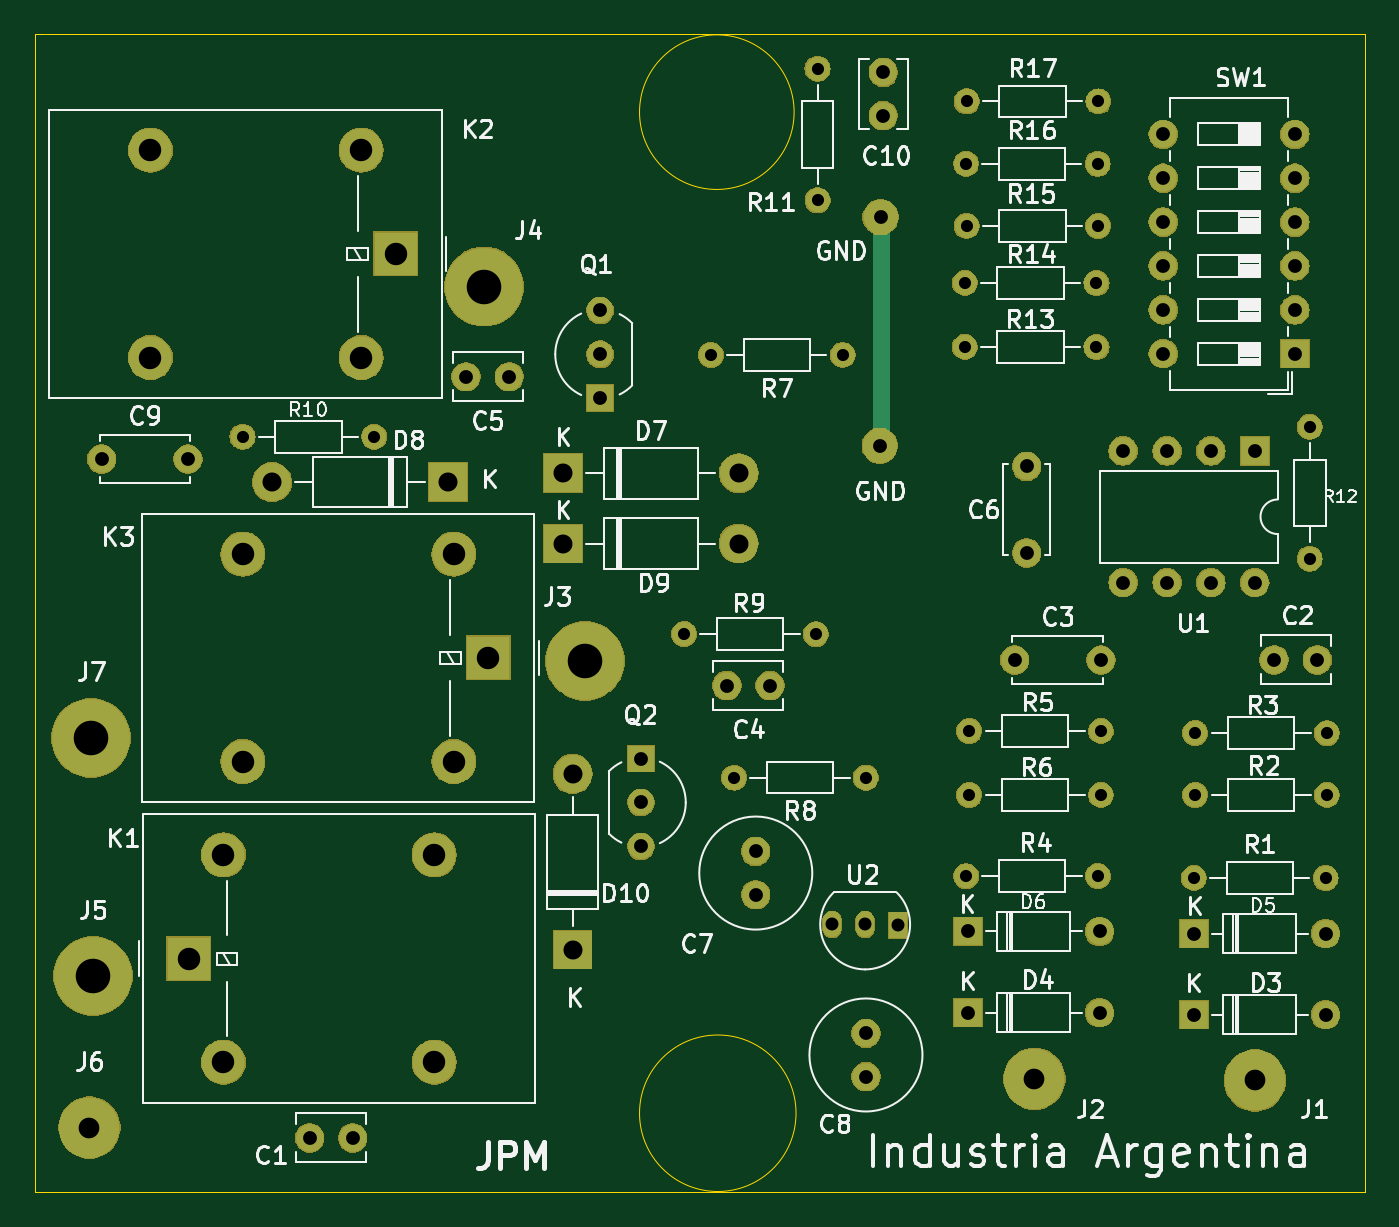
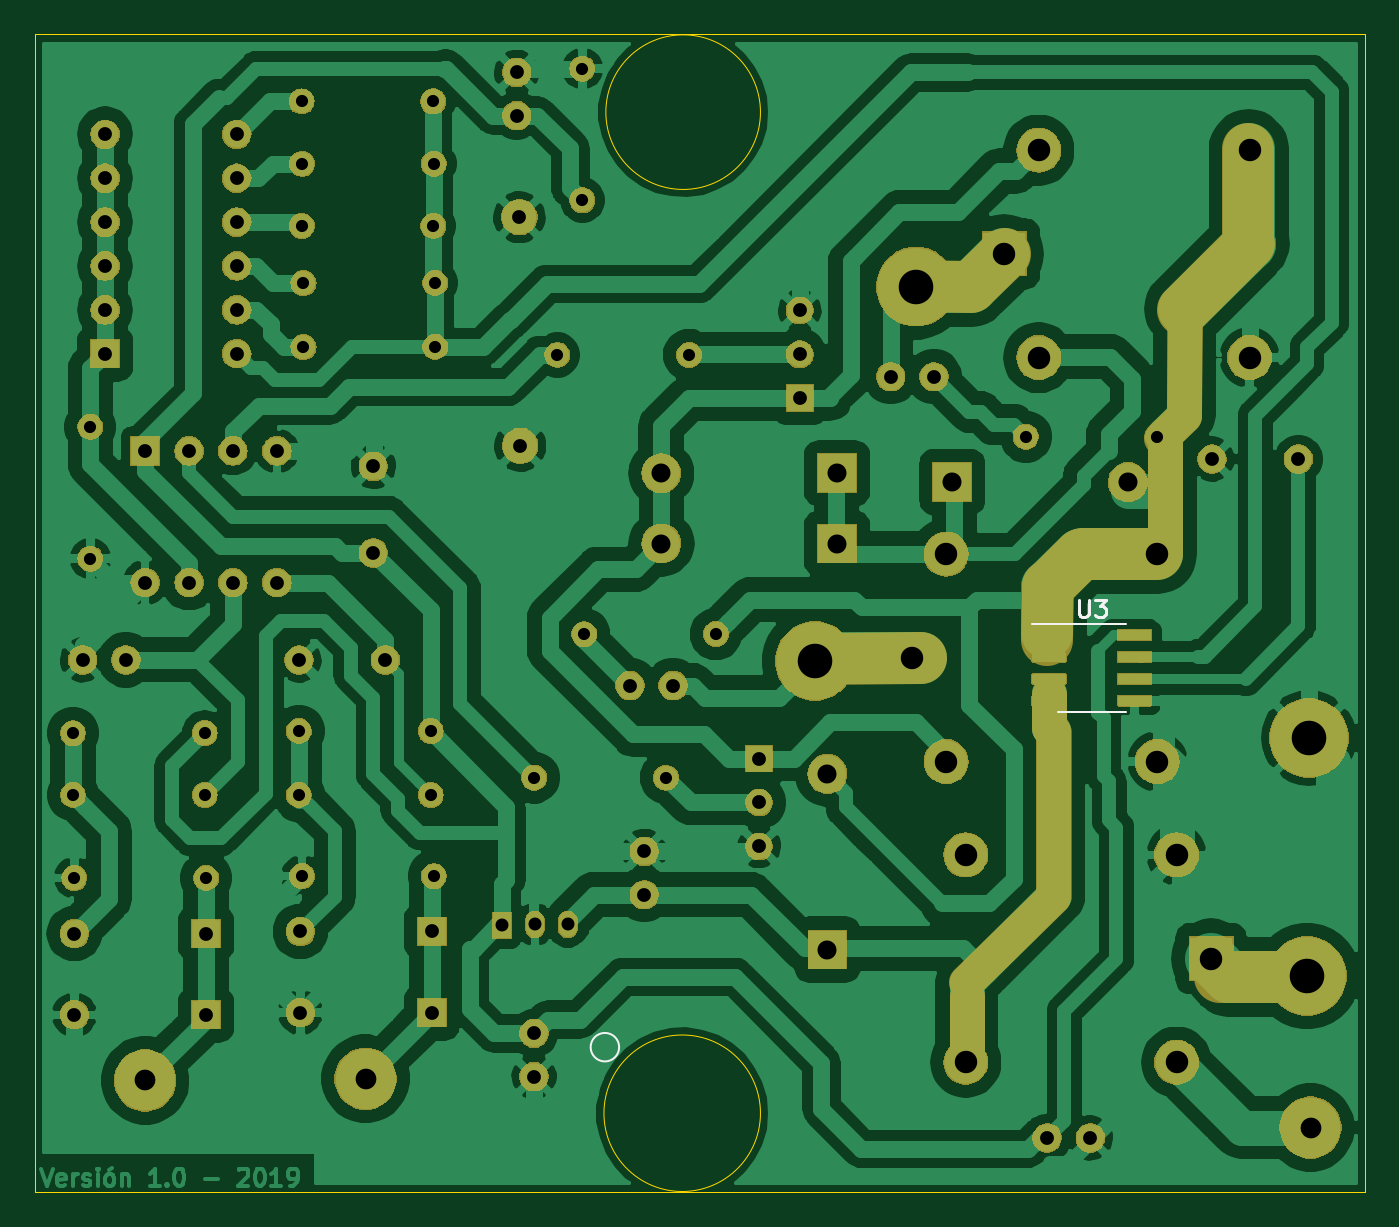
Circuit board: 9 layer files. Board 77.0 x 67.0 mm.
- bottom_copper: DriverConSensor-B_Cu.gbr (215476 bytes)
- bottom_mask: DriverConSensor-B_Mask.gbr (133295 bytes)
- bottom_silk: DriverConSensor-B_SilkS.gbr (1479 bytes)
- outline: DriverConSensor-Edge_Cuts.gbr (896 bytes)
- top_copper: DriverConSensor-F_Cu.gbr (4483 bytes)
- top_mask: DriverConSensor-F_Mask.gbr (124269 bytes)
- top_silk: DriverConSensor-F_SilkS.gbr (63972 bytes)
- drill: DriverConSensor-NPTH.drl (322 bytes)
- drill: DriverConSensor-PTH.drl (2363 bytes)

=== bottom_copper: DriverConSensor-B_Cu.gbr (215476 bytes, source omitted) ===
=== bottom_mask: DriverConSensor-B_Mask.gbr (133295 bytes, source omitted) ===
=== bottom_silk: DriverConSensor-B_SilkS.gbr ===
G04 #@! TF.GenerationSoftware,KiCad,Pcbnew,5.1.4-e60b266~84~ubuntu18.04.1*
G04 #@! TF.CreationDate,2019-11-08T12:40:10-03:00*
G04 [redacted]*
G04 #@! TF.SameCoordinates,Original*
G04 #@! TF.FileFunction,Legend,Bot*
G04 #@! TF.FilePolarity,Positive*
%FSLAX46Y46*%
G04 Gerber Fmt 4.6, Leading zero omitted, Abs format (unit mm)*
G04 Created by KiCad (PCBNEW 5.1.4-e60b266~84~ubuntu18.04.1) date 2019-11-08 12:40:10*
%MOMM*%
%LPD*%
G04 APERTURE LIST*
%ADD10C,0.120000*%
%ADD11C,0.150000*%
G04 APERTURE END LIST*
D10*
X157824621Y-121600000D02*
G75*
G03X157824621Y-121600000I-824621J0D01*
G01*
X128825000Y-102210000D02*
X126875000Y-102210000D01*
X128825000Y-102210000D02*
X130775000Y-102210000D01*
X128825000Y-97090000D02*
X126875000Y-97090000D01*
X128825000Y-97090000D02*
X132275000Y-97090000D01*
D11*
X129586904Y-95702380D02*
X129586904Y-96511904D01*
X129539285Y-96607142D01*
X129491666Y-96654761D01*
X129396428Y-96702380D01*
X129205952Y-96702380D01*
X129110714Y-96654761D01*
X129063095Y-96607142D01*
X129015476Y-96511904D01*
X129015476Y-95702380D01*
X128634523Y-95702380D02*
X128015476Y-95702380D01*
X128348809Y-96083333D01*
X128205952Y-96083333D01*
X128110714Y-96130952D01*
X128063095Y-96178571D01*
X128015476Y-96273809D01*
X128015476Y-96511904D01*
X128063095Y-96607142D01*
X128110714Y-96654761D01*
X128205952Y-96702380D01*
X128491666Y-96702380D01*
X128586904Y-96654761D01*
X128634523Y-96607142D01*
M02*

=== outline: DriverConSensor-Edge_Cuts.gbr ===
G04 #@! TF.GenerationSoftware,KiCad,Pcbnew,5.1.4-e60b266~84~ubuntu18.04.1*
G04 #@! TF.CreationDate,2019-11-08T12:52:39-03:00*
G04 [redacted]*
G04 #@! TF.SameCoordinates,Original*
G04 #@! TF.FileFunction,Profile,NP*
%FSLAX46Y46*%
G04 Gerber Fmt 4.6, Leading zero omitted, Abs format (unit mm)*
G04 Created by KiCad (PCBNEW 5.1.4-e60b266~84~ubuntu18.04.1) date 2019-11-08 12:52:39*
%MOMM*%
%LPD*%
G04 APERTURE LIST*
%ADD10C,0.050000*%
G04 APERTURE END LIST*
D10*
X156944271Y-67500000D02*
G75*
G03X156944271Y-67500000I-4472136J0D01*
G01*
X157055385Y-125422308D02*
G75*
G03X157055385Y-125422308I-4527693J0D01*
G01*
X113000000Y-63000000D02*
X113000000Y-130000000D01*
X190000000Y-63000000D02*
X113000000Y-63000000D01*
X190000000Y-130000000D02*
X190000000Y-63000000D01*
X113000000Y-130000000D02*
X190000000Y-130000000D01*
M02*

=== top_copper: DriverConSensor-F_Cu.gbr ===
G04 #@! TF.GenerationSoftware,KiCad,Pcbnew,5.1.4-e60b266~84~ubuntu18.04.1*
G04 #@! TF.CreationDate,2019-11-08T12:52:39-03:00*
G04 [redacted]*
G04 #@! TF.SameCoordinates,Original*
G04 #@! TF.FileFunction,Copper,L1,Top*
G04 #@! TF.FilePolarity,Positive*
%FSLAX46Y46*%
G04 Gerber Fmt 4.6, Leading zero omitted, Abs format (unit mm)*
G04 Created by KiCad (PCBNEW 5.1.4-e60b266~84~ubuntu18.04.1) date 2019-11-08 12:52:39*
%MOMM*%
%LPD*%
G04 APERTURE LIST*
%ADD10O,2.500000X2.500000*%
%ADD11R,2.500000X2.500000*%
%ADD12C,1.600000*%
%ADD13O,1.050000X1.500000*%
%ADD14R,1.050000X1.500000*%
%ADD15C,1.998980*%
%ADD16R,2.200000X2.200000*%
%ADD17O,2.200000X2.200000*%
%ADD18R,1.600000X1.600000*%
%ADD19O,1.600000X1.600000*%
%ADD20C,3.500120*%
%ADD21C,4.500880*%
%ADD22R,1.500000X1.500000*%
%ADD23C,1.500000*%
%ADD24C,1.400000*%
%ADD25O,1.400000X1.400000*%
%ADD26C,1.000000*%
G04 APERTURE END LIST*
D10*
X137250000Y-105075000D03*
X125050000Y-105075000D03*
X125050000Y-93075000D03*
X137250000Y-93075000D03*
D11*
X139250000Y-99075000D03*
D10*
X131900000Y-81700000D03*
X119700000Y-81700000D03*
X119700000Y-69700000D03*
X131900000Y-69700000D03*
D11*
X133900000Y-75700000D03*
D10*
X123925000Y-110475000D03*
X136125000Y-110475000D03*
X136125000Y-122475000D03*
X123925000Y-122475000D03*
D11*
X121925000Y-116475000D03*
D12*
X121875000Y-87575000D03*
X116875000Y-87575000D03*
X170400000Y-88000000D03*
X170400000Y-93000000D03*
X174700000Y-99200000D03*
X169700000Y-99200000D03*
D13*
X161055000Y-114500000D03*
X159150000Y-114500000D03*
D14*
X162947300Y-114550800D03*
D15*
X161950000Y-73575000D03*
X161900000Y-86800000D03*
D16*
X143575000Y-88400000D03*
D17*
X153735000Y-88400000D03*
D12*
X128910000Y-126850000D03*
X131410000Y-126850000D03*
X187220000Y-99190000D03*
X184720000Y-99190000D03*
X153050000Y-100675000D03*
X155550000Y-100675000D03*
X137962000Y-82804000D03*
X140462000Y-82804000D03*
X154725000Y-110275000D03*
X154725000Y-112775000D03*
X161100000Y-120800000D03*
X161100000Y-123300000D03*
X162100000Y-67700000D03*
X162100000Y-65200000D03*
D18*
X180075000Y-119725000D03*
D19*
X187695000Y-119725000D03*
X174620000Y-119600000D03*
D18*
X167000000Y-119600000D03*
X180075000Y-115025000D03*
D19*
X187695000Y-115025000D03*
X174620000Y-114900000D03*
D18*
X167000000Y-114900000D03*
D17*
X126740000Y-88900000D03*
D16*
X136900000Y-88900000D03*
X143570000Y-92460000D03*
D17*
X153730000Y-92460000D03*
X144125000Y-105790000D03*
D16*
X144125000Y-115950000D03*
D20*
X183600000Y-123525000D03*
X170850000Y-123425000D03*
D21*
X144850000Y-99250000D03*
X139000000Y-77600000D03*
X116375000Y-117475000D03*
D20*
X116175000Y-126250000D03*
D21*
X116275000Y-103700000D03*
D22*
X145725000Y-84050000D03*
D23*
X145725000Y-78970000D03*
X145725000Y-81510000D03*
X148075000Y-107440000D03*
X148075000Y-109980000D03*
D22*
X148075000Y-104900000D03*
D24*
X180075000Y-111800000D03*
D25*
X187695000Y-111800000D03*
X180155000Y-107000000D03*
D24*
X187775000Y-107000000D03*
X187775000Y-103425000D03*
D25*
X180155000Y-103425000D03*
D24*
X166900000Y-111700000D03*
D25*
X174520000Y-111700000D03*
X167080000Y-103300000D03*
D24*
X174700000Y-103300000D03*
D25*
X167080000Y-107000000D03*
D24*
X174700000Y-107000000D03*
D25*
X152130000Y-81550000D03*
D24*
X159750000Y-81550000D03*
D25*
X153480000Y-106000000D03*
D24*
X161100000Y-106000000D03*
X158200000Y-97700000D03*
D25*
X150580000Y-97700000D03*
D24*
X132650000Y-86275000D03*
D25*
X125030000Y-86275000D03*
D24*
X158300000Y-72600000D03*
D25*
X158300000Y-64980000D03*
X186770000Y-93330000D03*
D24*
X186770000Y-85710000D03*
X166820000Y-81080000D03*
D25*
X174440000Y-81080000D03*
X174440000Y-77380000D03*
D24*
X166820000Y-77380000D03*
X166920000Y-74080000D03*
D25*
X174540000Y-74080000D03*
X174510000Y-70480000D03*
D24*
X166890000Y-70480000D03*
X166930000Y-66880000D03*
D25*
X174550000Y-66880000D03*
D18*
X185920000Y-81480000D03*
D19*
X178300000Y-68780000D03*
X185920000Y-78940000D03*
X178300000Y-71320000D03*
X185920000Y-76400000D03*
X178300000Y-73860000D03*
X185920000Y-73860000D03*
X178300000Y-76400000D03*
X185920000Y-71320000D03*
X178300000Y-78940000D03*
X185920000Y-68780000D03*
X178300000Y-81480000D03*
D18*
X183600000Y-87100000D03*
D19*
X175980000Y-94720000D03*
X181060000Y-87100000D03*
X178520000Y-94720000D03*
X178520000Y-87100000D03*
X181060000Y-94720000D03*
X175980000Y-87100000D03*
X183600000Y-94720000D03*
D26*
X161950000Y-86750000D02*
X161900000Y-86800000D01*
X161950000Y-73575000D02*
X161950000Y-86750000D01*
M02*

=== top_mask: DriverConSensor-F_Mask.gbr (124269 bytes, source omitted) ===
=== top_silk: DriverConSensor-F_SilkS.gbr (63972 bytes, source omitted) ===
=== drill: DriverConSensor-NPTH.drl ===
M48
; DRILL file {KiCad 5.1.4-e60b266~84~ubuntu18.04.1} date vie 08 nov 2019 12:52:41 -03
; FORMAT={-:-/ absolute / inch / decimal}
; #@! TF.CreationDate,2019-11-08T12:52:41-03:00
; #@! TF.GenerationSoftware,Kicad,Pcbnew,5.1.4-e60b266~84~ubuntu18.04.1
; #@! TF.FileFunction,NonPlated,1,2,NPTH
FMAT,2
INCH
%
G90
G05
T0
M30

=== drill: DriverConSensor-PTH.drl ===
M48
; DRILL file {KiCad 5.1.4-e60b266~84~ubuntu18.04.1} date vie 08 nov 2019 12:52:41 -03
; FORMAT={-:-/ absolute / inch / decimal}
; #@! TF.CreationDate,2019-11-08T12:52:41-03:00
; #@! TF.GenerationSoftware,Kicad,Pcbnew,5.1.4-e60b266~84~ubuntu18.04.1
; #@! TF.FileFunction,Plated,1,2,PTH
FMAT,2
INCH
T1C0.0276
T2C0.0295
T3C0.0315
T4C0.0315
T5C0.0433
T6C0.0472
T7C0.0512
T8C0.0787
%
G90
G05
T1
X7.3531Y-3.3744
X7.3531Y-3.6744
X6.5709Y-4.3976
X6.8709Y-4.3976
X6.0425Y-4.1732
X6.3425Y-4.1732
X5.9283Y-3.8465
X6.2283Y-3.8465
X5.9894Y-3.2106
X6.2894Y-3.2106
X6.5677Y-3.1921
X6.8677Y-3.1921
X6.572Y-2.6331
X6.872Y-2.6331
X6.578Y-4.0669
X6.878Y-4.0669
X6.5677Y-3.0465
X6.8677Y-3.0465
X7.0927Y-4.2126
X7.3927Y-4.2126
X6.2323Y-2.5583
X6.2323Y-2.8583
X6.5705Y-2.7748
X6.8705Y-2.7748
X6.578Y-4.2126
X6.878Y-4.2126
X7.0896Y-4.4016
X7.3896Y-4.4016
X6.5717Y-2.9165
X6.8717Y-2.9165
X4.9224Y-3.3967
X5.2224Y-3.3967
X7.0927Y-4.0719
X7.3927Y-4.0719
T2
X6.2657Y-4.5079
X6.3407Y-4.5079
X6.4152Y-4.5099
T3
X7.2724Y-3.9051
X7.3709Y-3.9051
X7.0896Y-4.7136
X7.3896Y-4.7136
X5.0752Y-4.9941
X5.1736Y-4.9941
X6.7087Y-3.4646
X6.7087Y-3.6614
X6.3819Y-2.5669
X6.3819Y-2.6654
X5.4316Y-3.26
X5.53Y-3.26
X7.0896Y-4.5285
X7.3896Y-4.5285
X6.9283Y-3.4291
X6.9283Y-3.7291
X7.0283Y-3.4291
X7.0283Y-3.7291
X7.1283Y-3.4291
X7.1283Y-3.7291
X7.2283Y-3.4291
X7.2283Y-3.7291
X6.5748Y-4.7087
X6.8748Y-4.7087
X7.0197Y-2.7079
X7.0197Y-2.8079
X7.0197Y-2.9079
X7.0197Y-3.0079
X7.0197Y-3.1079
X7.0197Y-3.2079
X7.3197Y-2.7079
X7.3197Y-2.8079
X7.3197Y-2.9079
X7.3197Y-3.0079
X7.3197Y-3.1079
X7.3197Y-3.2079
X6.5748Y-4.5236
X6.8748Y-4.5236
X6.0256Y-3.9636
X6.124Y-3.9636
X4.6014Y-3.4478
X4.7982Y-3.4478
X5.8297Y-4.1299
X5.8297Y-4.2299
X5.8297Y-4.3299
X5.7372Y-3.1091
X5.7372Y-3.2091
X5.7372Y-3.3091
X6.3425Y-4.7559
X6.3425Y-4.8543
X6.6811Y-3.9055
X6.878Y-3.9055
X6.0915Y-4.3415
X6.0915Y-4.44
T4
X6.374Y-3.4173
X6.376Y-2.8967
T5
X5.6526Y-3.4803
X6.0526Y-3.4803
X5.6524Y-3.6402
X6.0524Y-3.6402
X4.9898Y-3.5
X5.3898Y-3.5
X5.6742Y-4.165
X5.6742Y-4.565
T6
X6.7264Y-4.8593
X7.2283Y-4.8632
X4.5738Y-4.9705
T7
X4.8002Y-4.5856
X4.8789Y-4.3494
X4.8789Y-4.8219
X5.3593Y-4.3494
X5.3593Y-4.8219
X4.7126Y-2.7441
X4.7126Y-3.2165
X5.1929Y-2.7441
X5.1929Y-3.2165
X5.2717Y-2.9803
X4.9232Y-3.6644
X4.9232Y-4.1368
X5.4035Y-3.6644
X5.4035Y-4.1368
X5.4823Y-3.9006
T8
X5.4724Y-3.0551
X5.7028Y-3.9075
X4.5817Y-4.625
X4.5778Y-4.0827
T0
M30

